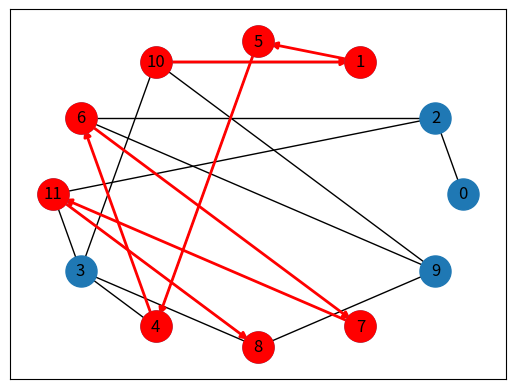

Generate this figure with matplotlib:
from networkx.generators.random_graphs import erdos_renyi_graph
import matplotlib.pyplot as plt
import networkx as nx
import random


def several_rounds_induced(graph, iterations = 20): 
    """
    Keeps finding induced paths randomly and returns the one with the max length
    """
    max_induced_path = []
    
    for _ in range(iterations):
        found_induced_path = heuristic_induced_path(graph)
        print(f'Len: {len(found_induced_path)}, path: {found_induced_path}')
        if len(found_induced_path) > len(max_induced_path):
            max_induced_path = found_induced_path

    return max_induced_path


def heuristic_induced_path(graph):
    initial_node = pick_random_node(graph)
    visited = {initial_node}
    result = []
    current_node = initial_node

    while current_node != None:
        adjacent_nodes = list(graph.adj[current_node])

        result.append(current_node)

        current_node = pick_random_not_visited_node(adjacent_nodes, visited)
        visited.update(adjacent_nodes)

    return result

def pick_random_node(graph):
    """
    Pick a random node from the graph and return it.
    """
    nodes = list(graph.nodes)
    rand_index = pick_random_index(nodes)
    
    return nodes[rand_index]

def pick_random_not_visited_node(array, visited):
    """
    Picks a random non-visited node, if no such node can be found it returns None.
    """
    index = pick_random_index(array)

    while len(array) > 0 and array[index] in visited:
        array.pop(index)
        index = pick_random_index(array)

    if len(array) == 0:
        return None

    return array[index]

def pick_random_index(array):
    if len(array) < 1:
        return None
    
    index = random.randint(0, len(array) - 1)
    return index

def draw(edges, induced_path = [], highlight_edges = []):
    G = nx.DiGraph()
    G.add_edges_from(edges)

    pos = nx.circular_layout(G) # Layout of the position of nodes
    nx.draw_networkx_nodes(G, pos, cmap=plt.get_cmap('jet'), node_size = 500)
    nx.draw_networkx_nodes(G, pos, nodelist=induced_path, cmap=plt.get_cmap('jet'), node_size = 500, node_color="red")
    nx.draw_networkx_labels(G, pos)
    nx.draw_networkx_edges(G, pos, edgelist=set(edges) - set(highlight_edges), arrows=False)
    nx.draw_networkx_edges(G, pos, edgelist=highlight_edges, edge_color="red", width = 2)
    plt.show()

def convert_induced_nodes_to_edges(induced_nodes):
    result = []

    if len(induced_nodes) < 2:
        return induced_nodes

    for i in range(len(induced_nodes) - 1):
        result.append((induced_nodes[i], induced_nodes[i + 1]))

    return result


def main():
    total_nodes = 12 # total nodes created
    p = 0.2 # probability of edge creation
    graph = erdos_renyi_graph(total_nodes, p, 3245)
    print(list(graph.nodes))
    print(graph.edges)
    print(type(graph.edges))

    print(list(graph.adj[1]))

    heuristic = several_rounds_induced(graph)
    print("Heuristic solution:")
    print(f'Len: {len(heuristic)}, {heuristic}')
    edges = convert_induced_nodes_to_edges(heuristic)
    print(f'{edges}')
    draw(graph.edges, heuristic, edges)

main()
